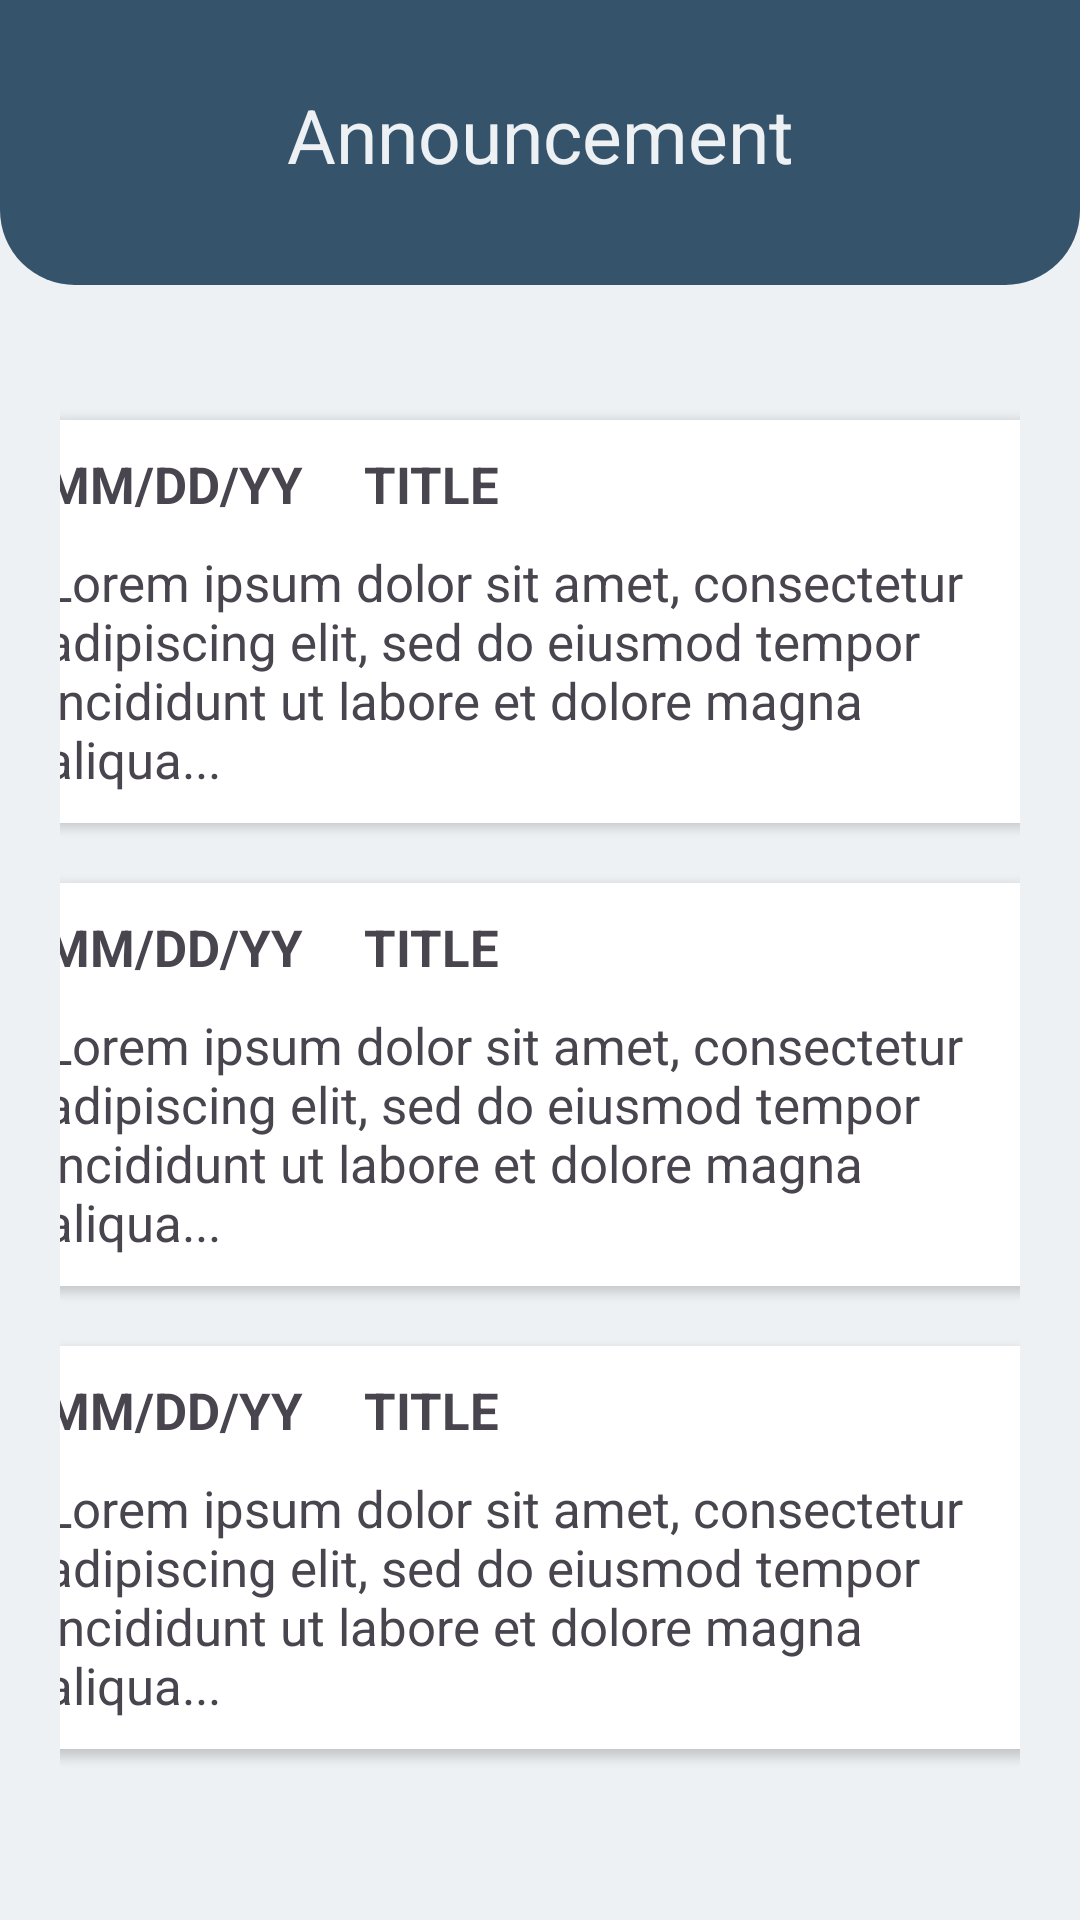

The Android layout XML behind this screen, and the referenced resources:
<!-- AndroidManifest.xml: application theme Theme.DistrictConnect -->
<!-- res/layout/fragment_home.xml -->
<?xml version="1.0" encoding="utf-8"?>
<RelativeLayout xmlns:android="http://schemas.android.com/apk/res/android"
    xmlns:tools="http://schemas.android.com/tools"
    xmlns:app="http://schemas.android.com/apk/res-auto"
    android:layout_width="match_parent"
    android:layout_height="match_parent"
    android:background="@color/lightgray"
    tools:context=".fragmentHome">

    <ImageView
        android:layout_width="match_parent"
        android:layout_height="wrap_content"
        android:background="@drawable/toplayer">
    </ImageView>

    <TextView
        android:layout_width="match_parent"
        android:layout_height="wrap_content"
        android:text="Announcement"
        android:gravity="center"
        android:layout_marginTop="28dp"
        android:textColor="@color/lightgray"
        android:textSize="25dp">
    </TextView>

    <LinearLayout
        android:layout_width="match_parent"
        android:layout_height="match_parent"
        android:layout_alignParentTop="true"
        android:orientation="vertical"
        android:layout_marginStart="20dp"
        android:layout_marginTop="120dp"
        android:layout_marginEnd="20dp"
        android:layout_marginBottom="20dp">


        <androidx.cardview.widget.CardView
            android:layout_width="350dp"
            android:layout_height="wrap_content"
            app:cardCornerRadius="15dp"
            android:layout_marginTop="20dp"
            android:layout_gravity="center">


            <LinearLayout
                android:layout_width="match_parent"
                android:layout_height="wrap_content"
                android:orientation="vertical"
                android:layout_margin="5dp">

                <LinearLayout
                    android:layout_width="wrap_content"
                    android:layout_height="wrap_content"
                    android:orientation="horizontal"
                    android:layout_margin="5dp">

                    <TextView
                        android:layout_width="wrap_content"
                        android:layout_height="wrap_content"
                        android:text="MM/DD/YY"
                        android:textStyle="bold"
                        android:textSize="17dp"></TextView>

                    <TextView
                        android:id="@+id/textView"
                        android:layout_width="wrap_content"
                        android:layout_height="wrap_content"
                        android:text="TITLE"
                        android:textStyle="bold"
                        android:layout_marginLeft="20dp"
                        android:textSize="17dp"></TextView>

                </LinearLayout>

                <LinearLayout
                    android:layout_width="wrap_content"
                    android:layout_height="wrap_content"
                    android:layout_margin="5dp">

                    <TextView
                        android:layout_width="wrap_content"
                        android:layout_height="wrap_content"
                        android:text="Lorem ipsum dolor sit amet, consectetur
                    adipiscing elit, sed do eiusmod tempor
                    incididunt ut labore et dolore magna aliqua..."
                        android:textSize="17dp"></TextView>


                </LinearLayout>

            </LinearLayout>

        </androidx.cardview.widget.CardView>

        <androidx.cardview.widget.CardView
            android:layout_width="350dp"
            android:layout_height="wrap_content"
            app:cardCornerRadius="15dp"
            android:layout_marginTop="20dp"
            android:layout_gravity="center">


            <LinearLayout
                android:layout_width="match_parent"
                android:layout_height="wrap_content"
                android:orientation="vertical"
                android:layout_margin="5dp">

                <LinearLayout
                    android:layout_width="wrap_content"
                    android:layout_height="wrap_content"
                    android:orientation="horizontal"
                    android:layout_margin="5dp">

                    <TextView
                        android:layout_width="wrap_content"
                        android:layout_height="wrap_content"
                        android:text="MM/DD/YY"
                        android:textStyle="bold"
                        android:textSize="17dp"></TextView>

                    <TextView
                        android:layout_width="wrap_content"
                        android:layout_height="wrap_content"
                        android:text="TITLE"
                        android:textStyle="bold"
                        android:layout_marginLeft="20dp"
                        android:textSize="17dp"></TextView>

                </LinearLayout>

                <LinearLayout
                    android:layout_width="wrap_content"
                    android:layout_height="wrap_content"
                    android:layout_margin="5dp">

                    <TextView
                        android:layout_width="wrap_content"
                        android:layout_height="wrap_content"
                        android:text="Lorem ipsum dolor sit amet, consectetur
                    adipiscing elit, sed do eiusmod tempor
                    incididunt ut labore et dolore magna aliqua..."
                        android:textSize="17dp"></TextView>


                </LinearLayout>

            </LinearLayout>

        </androidx.cardview.widget.CardView>
        <androidx.cardview.widget.CardView
            android:layout_width="350dp"
            android:layout_height="wrap_content"
            app:cardCornerRadius="15dp"
            android:layout_marginTop="20dp"
            android:layout_gravity="center">


            <LinearLayout
                android:layout_width="match_parent"
                android:layout_height="wrap_content"
                android:orientation="vertical"
                android:layout_margin="5dp">

                <LinearLayout
                    android:layout_width="wrap_content"
                    android:layout_height="wrap_content"
                    android:orientation="horizontal"
                    android:layout_margin="5dp">

                    <TextView
                        android:layout_width="wrap_content"
                        android:layout_height="wrap_content"
                        android:text="MM/DD/YY"
                        android:textStyle="bold"
                        android:textSize="17dp"></TextView>

                    <TextView
                        android:layout_width="wrap_content"
                        android:layout_height="wrap_content"
                        android:text="TITLE"
                        android:textStyle="bold"
                        android:layout_marginLeft="20dp"
                        android:textSize="17dp"></TextView>

                </LinearLayout>

                <LinearLayout
                    android:layout_width="wrap_content"
                    android:layout_height="wrap_content"
                    android:layout_margin="5dp">

                    <TextView
                        android:layout_width="wrap_content"
                        android:layout_height="wrap_content"
                        android:text="Lorem ipsum dolor sit amet, consectetur
                    adipiscing elit, sed do eiusmod tempor
                    incididunt ut labore et dolore magna aliqua..."
                        android:textSize="17dp"></TextView>


                </LinearLayout>

            </LinearLayout>

        </androidx.cardview.widget.CardView>



    </LinearLayout>


</RelativeLayout>
<!-- resources referenced by this layout -->
<resources>
  <color name="lightgray">#EDF1F4</color>
  <!-- drawable toplayer (drawable) -->
  <vector xmlns:android="http://schemas.android.com/apk/res/android"
      android:width="360dp"
      android:height="95dp"
      android:viewportWidth="360"
      android:viewportHeight="95">
    <path
        android:pathData="M0,0h360v63h-360z"
        android:fillColor="#35536B"/>
    <path
        android:pathData="M25,36L335,36A25,25 0,0 1,360 61L360,70A25,25 0,0 1,335 95L25,95A25,25 0,0 1,0 70L0,61A25,25 0,0 1,25 36z"
        android:fillColor="#35536B"/>
  </vector>
  <style name="Theme.DistrictConnect" parent="Base.Theme.DistrictConnect" />
  <style name="Base.Theme.DistrictConnect" parent="Theme.Material3.DayNight.NoActionBar">
          
          
      </style>
</resources>
